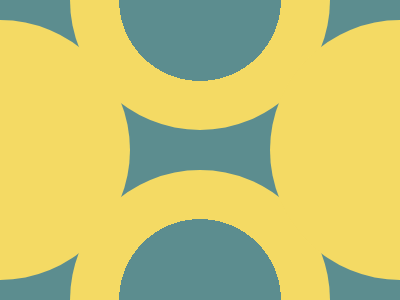

Write a web page that renders exactly this picture using CSS.

<div class="wrapper">
    <div class="cyc1"></div>
    <div class="cyc2"></div>
    <div class="cyc3"></div>
    <div class="cyc4"></div> 
  </div>
  <style>
    body {
      margin: 0;
      background: #5C8D8F;
    }
    .wrapper {
      position: relative;
    }
    .wrapper div{
      position: relative;
      border-radius: 50%;
      width: 260px;
      height: 260px;
      position: absolute;
    }
    .cyc1 {
      left: -130;
      top: 20;
      background: #F4DA64;
    }
    .cyc2 {
      left: 70;
      top: -130; 
      background: radial-gradient(circle, transparent 0% 44%, #F4DA64 36% 100%);
    }
    .cyc3 {
      left: 70;
      background: radial-gradient(circle, transparent 0% 44%, #F4DA64 36% 100%);
      top: 170;
    }
    .cyc4 {
      background: #F4DA64;
      left: 270;
      top: 20;
    }
  </style>